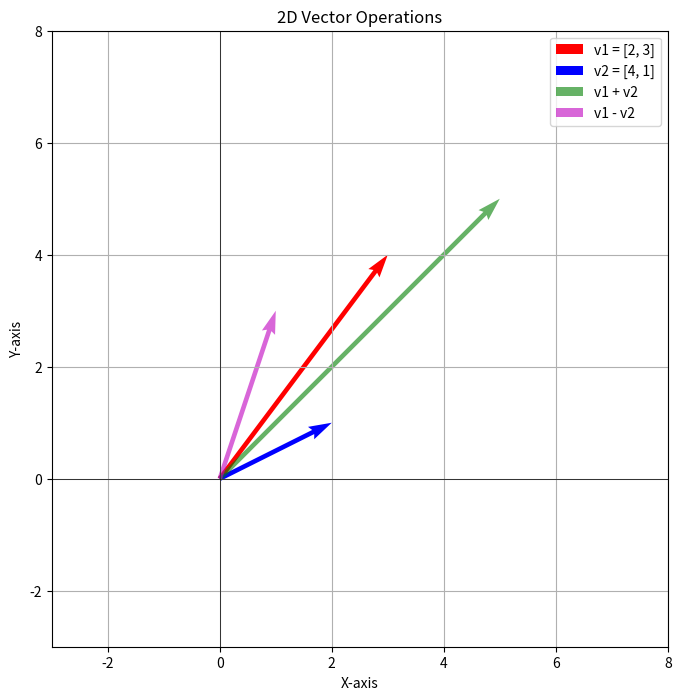

Python code for this plot:
import matplotlib.pyplot as plt

import numpy as np



# Define vectors

v1 = np.array([3, 4, 5])

v2 = np.array([2, 1, 6])



# Vector operations

v_add = v1 + v2

v_sub = v1 - v2

dot_product = np.dot(v1, v2)

cross_product = np.cross(v1, v2)



# Plot setup

plt.figure(figsize=(8, 8))



# Original vectors

plt.quiver(0, 0, v1[0], v1[1], angles='xy', scale_units='xy', scale=1, color='r', label='v1 = [2, 3]')

plt.quiver(0, 0, v2[0], v2[1], angles='xy', scale_units='xy', scale=1, color='b', label='v2 = [4, 1]')



# Vector addition (v1 + v2)

plt.quiver(0, 0, v_add[0], v_add[1], angles='xy', scale_units='xy', scale=1, color='g', alpha=0.6, label='v1 + v2')



# Vector subtraction (v1 - v2)

plt.quiver(0, 0, v_sub[0], v_sub[1], angles='xy', scale_units='xy', scale=1, color='m', alpha=0.6, label='v1 - v2')



# Axes settings

plt.xlim(-3, 8)

plt.ylim(-3, 8)

plt.grid()

plt.axhline(0, color='black', linewidth=0.5)

plt.axvline(0, color='black', linewidth=0.5)

plt.gca().set_aspect('equal', adjustable='box')

plt.legend()

plt.title('2D Vector Operations')

plt.xlabel('X-axis')

plt.ylabel('Y-axis')



# Print dot and cross product

print(f"Dot Product (v1 • v2): {dot_product}")

print(f"Cross Product (v1 x v2): {cross_product}")



# Show plot

plt.show()